Labelled photos from "c-1", an image-classification folder in aslelekova/coursework-sber. The possible labels are: clean, dirty.

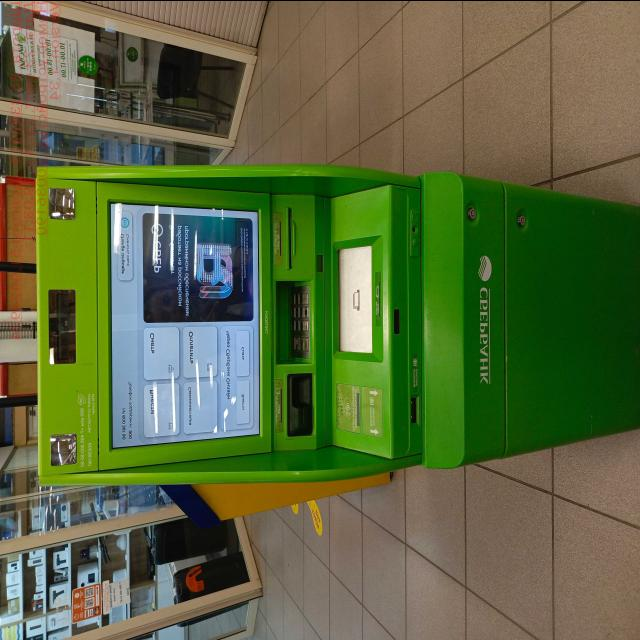
Label: clean

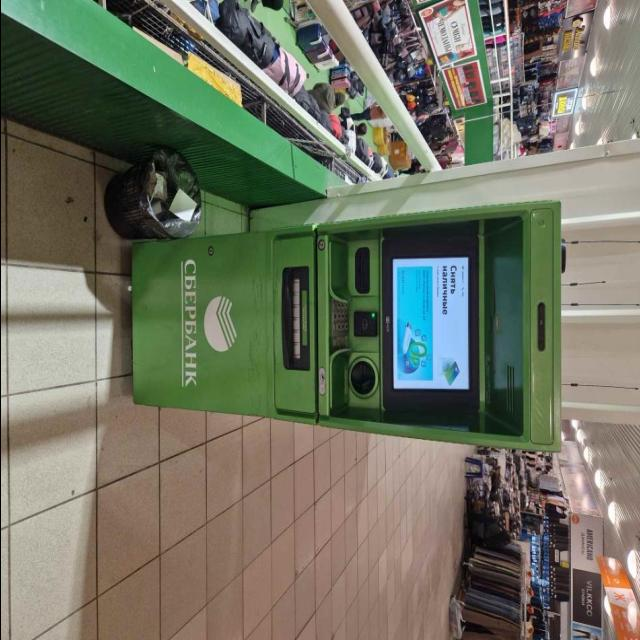
Label: dirty

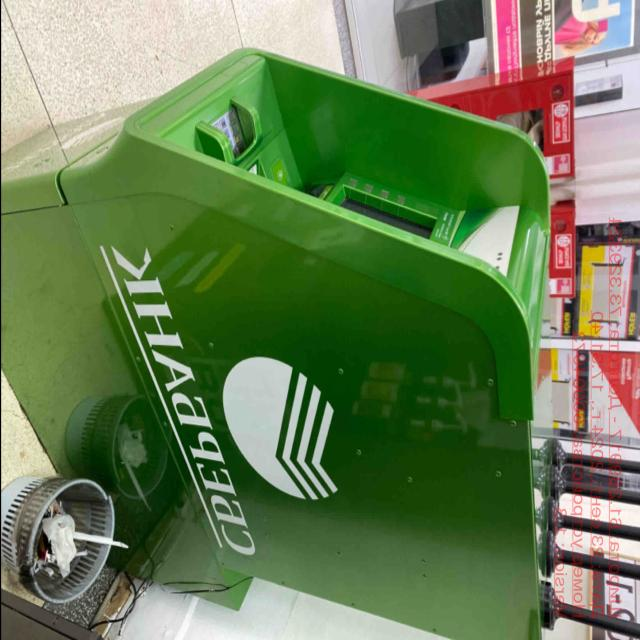
Label: clean

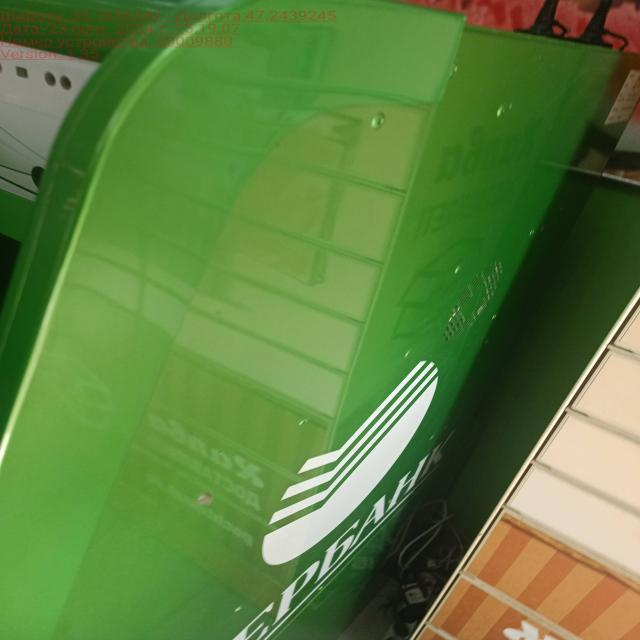
Label: clean

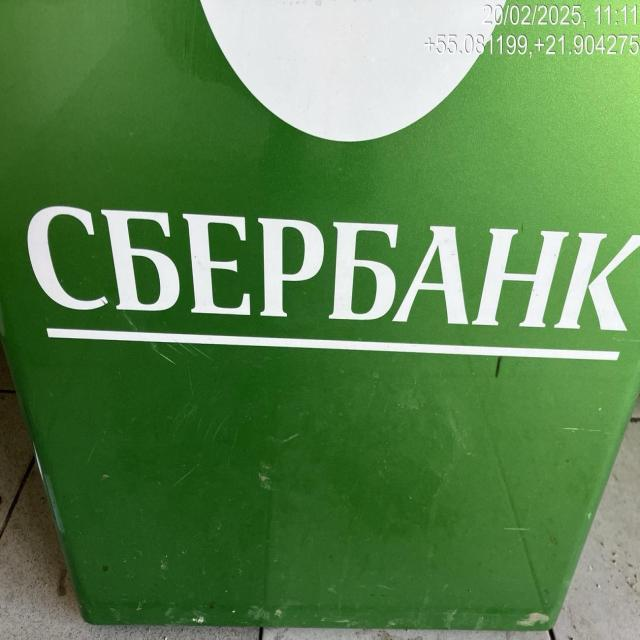
Label: dirty

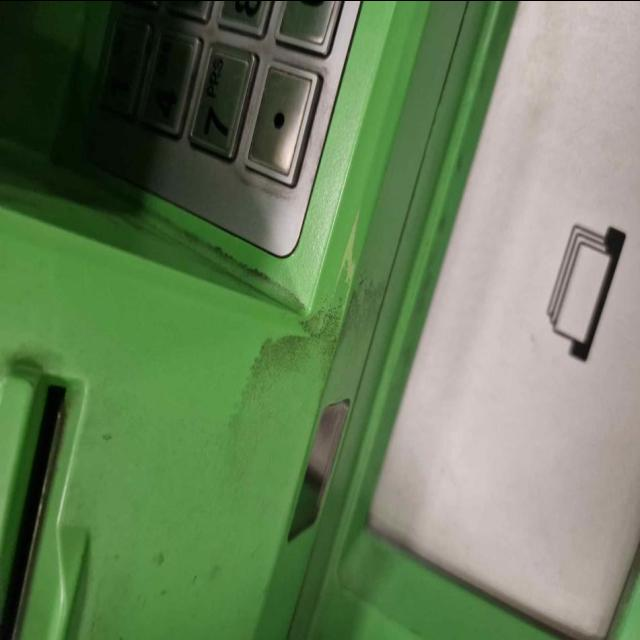
Label: dirty
